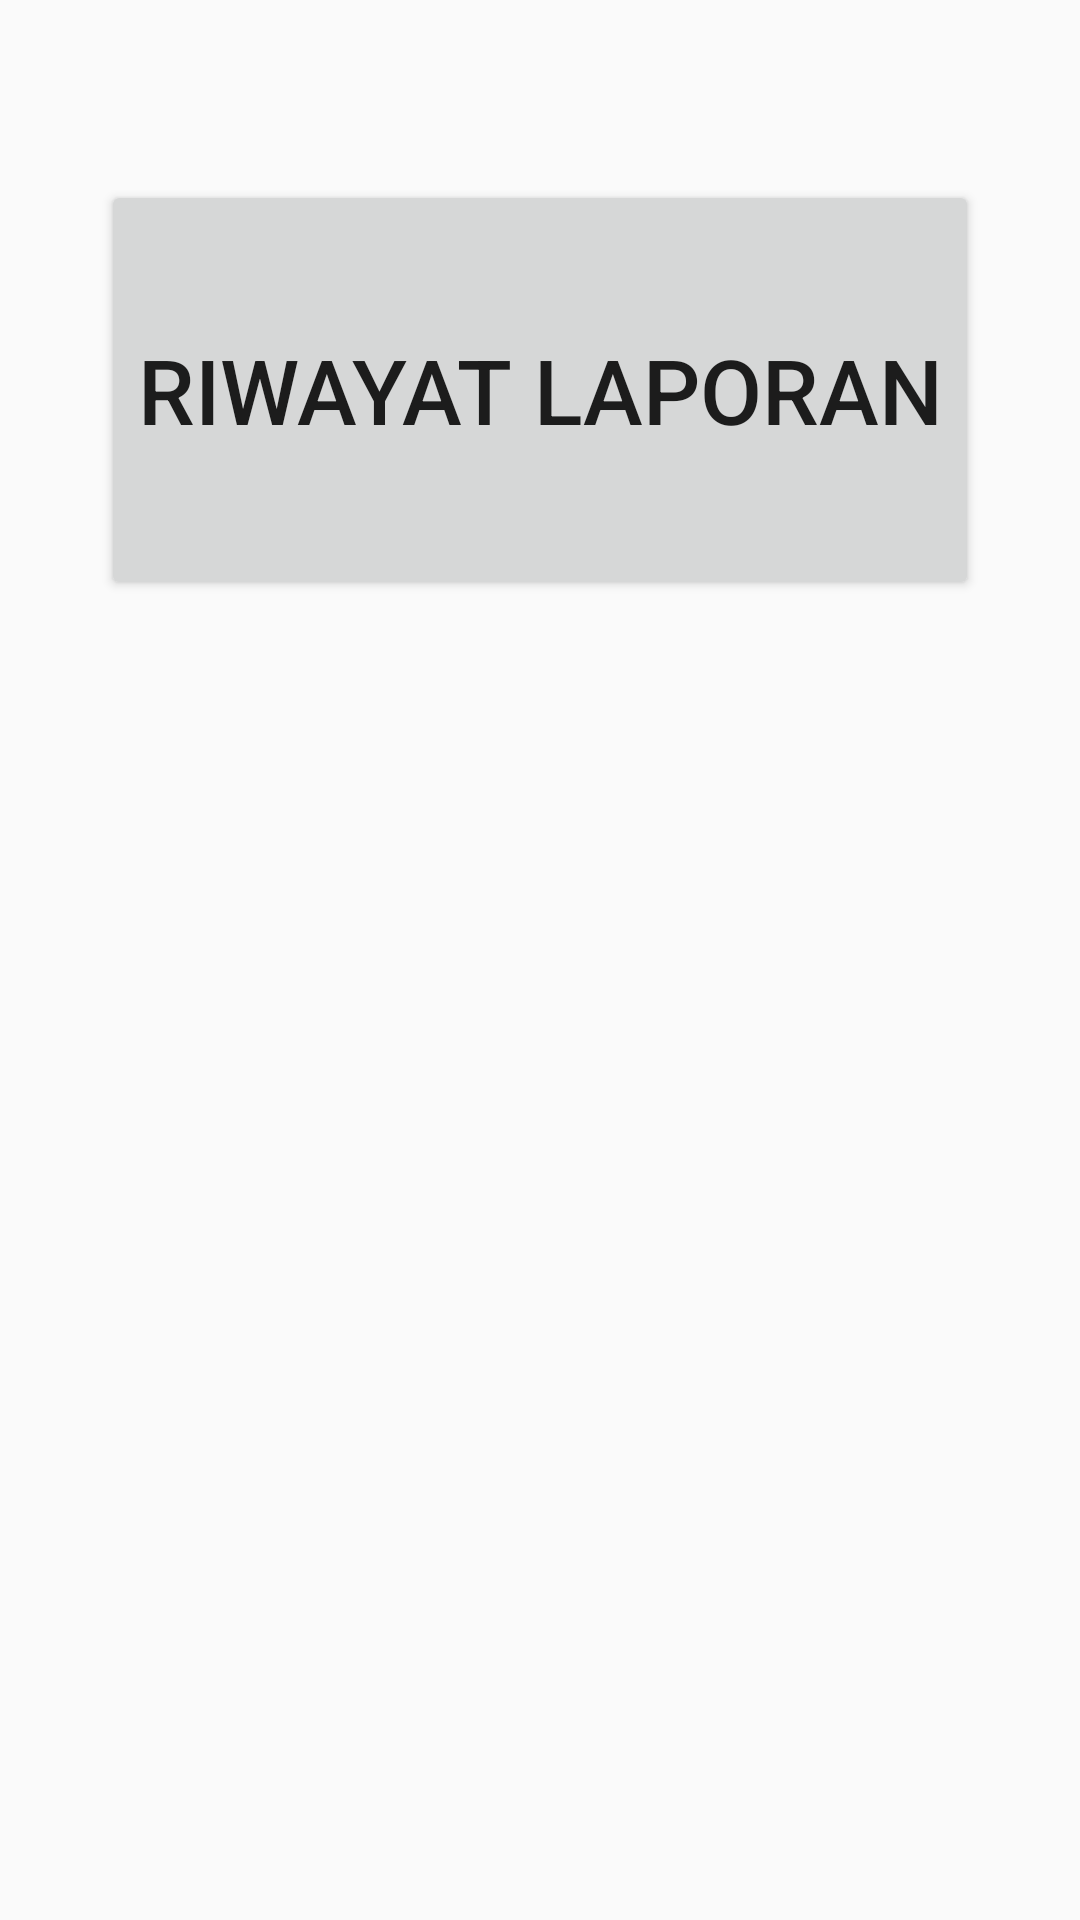

This screen was rendered from an Android layout file. Write that file and the resources it references.
<!-- AndroidManifest.xml: application theme AppTheme -->
<!-- res/layout/content_menu_teknisi_.xml -->
<?xml version="1.0" encoding="utf-8"?>
<LinearLayout
    xmlns:android="http://schemas.android.com/apk/res/android"
    xmlns:app="http://schemas.android.com/apk/res-auto"
    xmlns:tools="http://schemas.android.com/tools"
    android:layout_width="match_parent"
    android:layout_height="match_parent"
    android:gravity="center_horizontal"
    app:layout_behavior="@string/appbar_scrolling_view_behavior"
    tools:context=".menu_teknisi_Activity"
    android:orientation="vertical"
    android:paddingTop="30dp"
    tools:showIn="@layout/activity_menu_teknisi">


    <Button
        android:id="@+id/btn_riwayatLaporanTeknisi"
        android:layout_marginTop="30dp"
        android:textSize="30dp"
        android:text="Riwayat Laporan"
        android:layout_width="wrap_content"
        android:layout_height="140dp" />

</LinearLayout>
<!-- res/layout/activity_menu_teknisi.xml (included above) -->
<?xml version="1.0" encoding="utf-8"?>
<android.support.design.widget.CoordinatorLayout xmlns:android="http://schemas.android.com/apk/res/android"
    xmlns:app="http://schemas.android.com/apk/res-auto"
    xmlns:tools="http://schemas.android.com/tools"
    android:layout_width="match_parent"
    android:layout_height="match_parent"
    android:background="@drawable/coba1"
    tools:context=".menu_teknisi_Activity">

    <android.support.design.widget.AppBarLayout
        android:layout_width="match_parent"
        android:layout_height="wrap_content"
        android:theme="@style/AppTheme.AppBarOverlay">

        <android.support.v7.widget.Toolbar
            android:id="@+id/toolbar"
            android:layout_width="match_parent"
            android:layout_height="?attr/actionBarSize"
            android:background="?attr/colorPrimary"
            app:popupTheme="@style/AppTheme.PopupOverlay" />

    </android.support.design.widget.AppBarLayout>

    <include layout="@layout/content_menu_teknisi_" />


</android.support.design.widget.CoordinatorLayout>
<!-- resources referenced by this layout -->
<resources>
  <!-- drawable coba1: jpg bitmap (drawable, 368036 bytes) -->
  <style name="AppTheme.AppBarOverlay" parent="ThemeOverlay.AppCompat.Dark.ActionBar" />
  <style name="AppTheme.PopupOverlay" parent="ThemeOverlay.AppCompat.Light" />
  <style name="AppTheme" parent="Theme.AppCompat.Light.DarkActionBar">
          
          <item name="colorPrimary">@color/colorPrimary</item>
          <item name="colorPrimaryDark">@color/colorPrimaryDark</item>
          <item name="colorAccent">@color/colorAccent</item>
      </style>
  <color name="colorPrimary">#008577</color>
  <color name="colorPrimaryDark">#C22B2B</color>
  <color name="colorAccent">#D81B60</color>
</resources>
